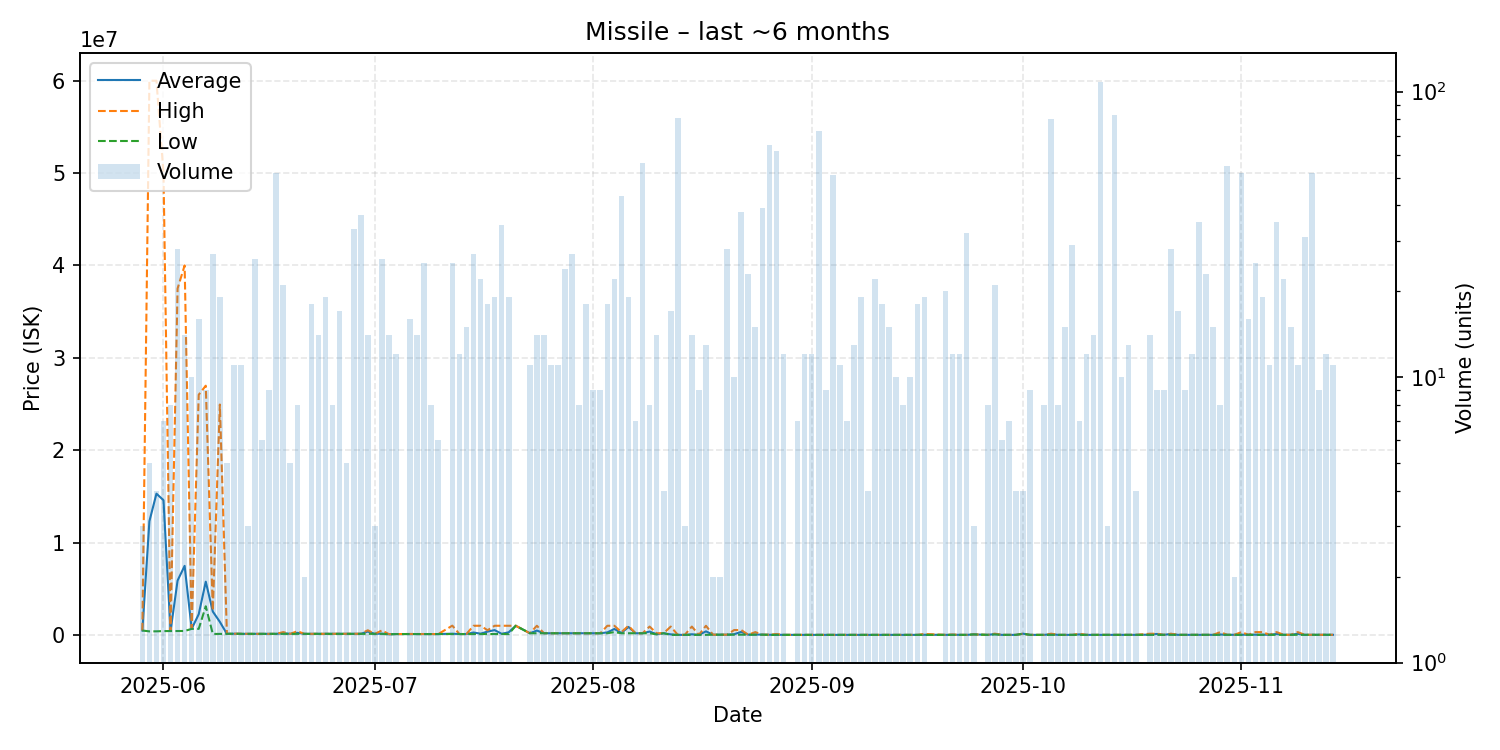

The data file committed next to this chart (first rows):
date, average, highest, lowest, order_count, volume
2025-05-29, 470000, 470000, 470000, 2, 3
2025-05-30, 12304000, 60000000, 380000, 2, 5
2025-05-31, 15288750, 60000000, 385000, 2, 4
2025-06-01, 14577143, 49995000, 410000, 4, 7
2025-06-02, 415050, 420000, 410100, 2, 8
2025-06-03, 5881786, 37500000, 420000, 10, 28
2025-06-04, 7472857, 40000000, 420000, 4, 14
2025-06-05, 660000, 750000, 650000, 3, 10
2025-06-06, 2235700, 26000000, 651000, 6, 16
2025-06-07, 5760222, 26980000, 3095000, 4, 9
2025-06-08, 2524741, 2631000, 100000, 9, 27
2025-06-09, 1407463, 24940000, 100100, 4, 19
2025-06-10, 110160, 110200, 110100, 2, 5
2025-06-11, 125000, 125000, 125000, 1, 11
2025-06-12, 111545, 125000, 110200, 4, 11
2025-06-13, 110300, 110300, 110300, 1, 3
2025-06-14, 110312, 110400, 110300, 6, 26
2025-06-15, 110400, 110400, 110400, 2, 6
2025-06-16, 110533, 110600, 110400, 3, 9
2025-06-17, 110700, 110700, 110700, 5, 52
2025-06-18, 183390, 300000, 110800, 4, 21
2025-06-19, 111000, 111000, 111000, 1, 5
2025-06-20, 219888, 400000, 112000, 4, 8
2025-06-21, 112050, 112100, 112000, 2, 2
2025-06-22, 112100, 112100, 112100, 4, 18
2025-06-23, 112100, 112100, 112100, 3, 14
2025-06-24, 112037, 112100, 112000, 5, 19
2025-06-25, 112000, 112000, 112000, 3, 8
2025-06-26, 112000, 112000, 112000, 3, 17
2025-06-27, 112000, 112000, 112000, 2, 5
2025-06-28, 112000, 112000, 112000, 7, 33
2025-06-29, 114449, 122200, 111100, 7, 37
2025-06-30, 358250, 500000, 111100, 3, 14
2025-07-01, 111100, 111100, 111100, 2, 3
2025-07-02, 132454, 480000, 111100, 5, 26
2025-07-03, 65721, 80000, 60010, 2, 14
2025-07-04, 90010, 90010, 90010, 3, 12
2025-07-06, 95055, 100000, 90110, 3, 16
2025-07-07, 90110, 90110, 90110, 2, 14
2025-07-08, 90130, 90130, 90130, 2, 25
2025-07-09, 90130, 90130, 90130, 2, 8
2025-07-10, 90130, 90130, 90130, 2, 6
2025-07-12, 127016, 999000, 91000, 7, 25
2025-07-13, 91206, 91210, 91200, 3, 12
2025-07-14, 91270, 91270, 91270, 3, 15
2025-07-15, 256971, 986000, 91280, 5, 27
2025-07-16, 132043, 987700, 91290, 4, 22
2025-07-17, 354122, 500000, 91320, 4, 18
2025-07-18, 515737, 987000, 91330, 5, 19
2025-07-19, 117686, 987700, 91330, 5, 34
2025-07-20, 279989, 987600, 91300, 6, 19
2025-07-21, 987600, 987600, 987600, 1, 1
2025-07-23, 177400, 177400, 177400, 4, 11
2025-07-24, 466707, 987500, 177400, 4, 14
2025-07-25, 177500, 177500, 177500, 4, 14
2025-07-26, 177536, 177600, 177500, 3, 11
2025-07-27, 177400, 177400, 177400, 3, 11
2025-07-28, 177233, 177400, 177200, 3, 24
2025-07-29, 177200, 177200, 177200, 4, 27
2025-07-30, 177200, 177200, 177200, 2, 8
... 102 more rows
